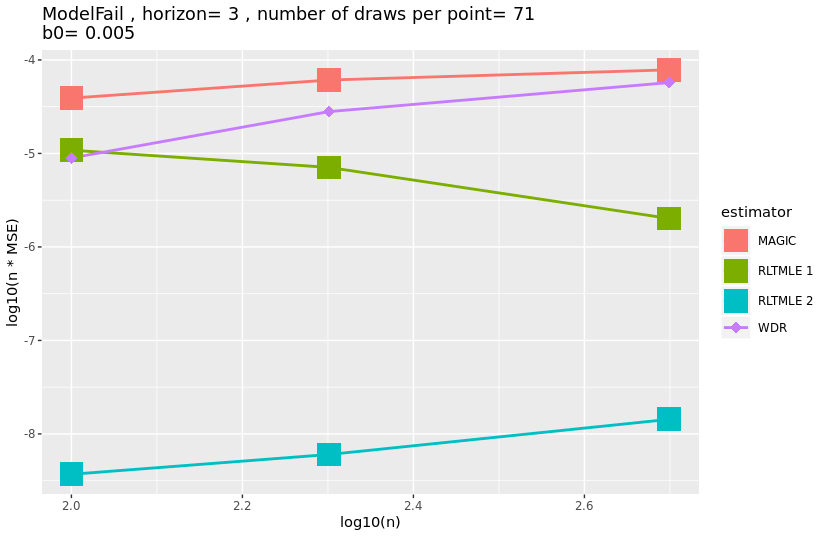

The table this chart was drawn from, first rows:
, estimator, n, MSE
1, MAGIC, 100, 3.90832187248277e-07
2, RLTMLE 2, 100, 3.70391658828058e-11
3, RLTMLE 1, 100, 1.08189812133289e-07
4, WDR, 100, 8.95533886912101e-08
5, MAGIC, 200, 3.04831024266939e-07
6, RLTMLE 2, 200, 3.01289124419719e-11
7, RLTMLE 1, 200, 3.54430898663796e-08
8, WDR, 200, 1.40015657257284e-07
9, MAGIC, 500, 1.56723448059491e-07
10, RLTMLE 2, 500, 2.86426146361943e-11
11, RLTMLE 1, 500, 4.0311823764262e-09
12, WDR, 500, 1.14539514262315e-07
